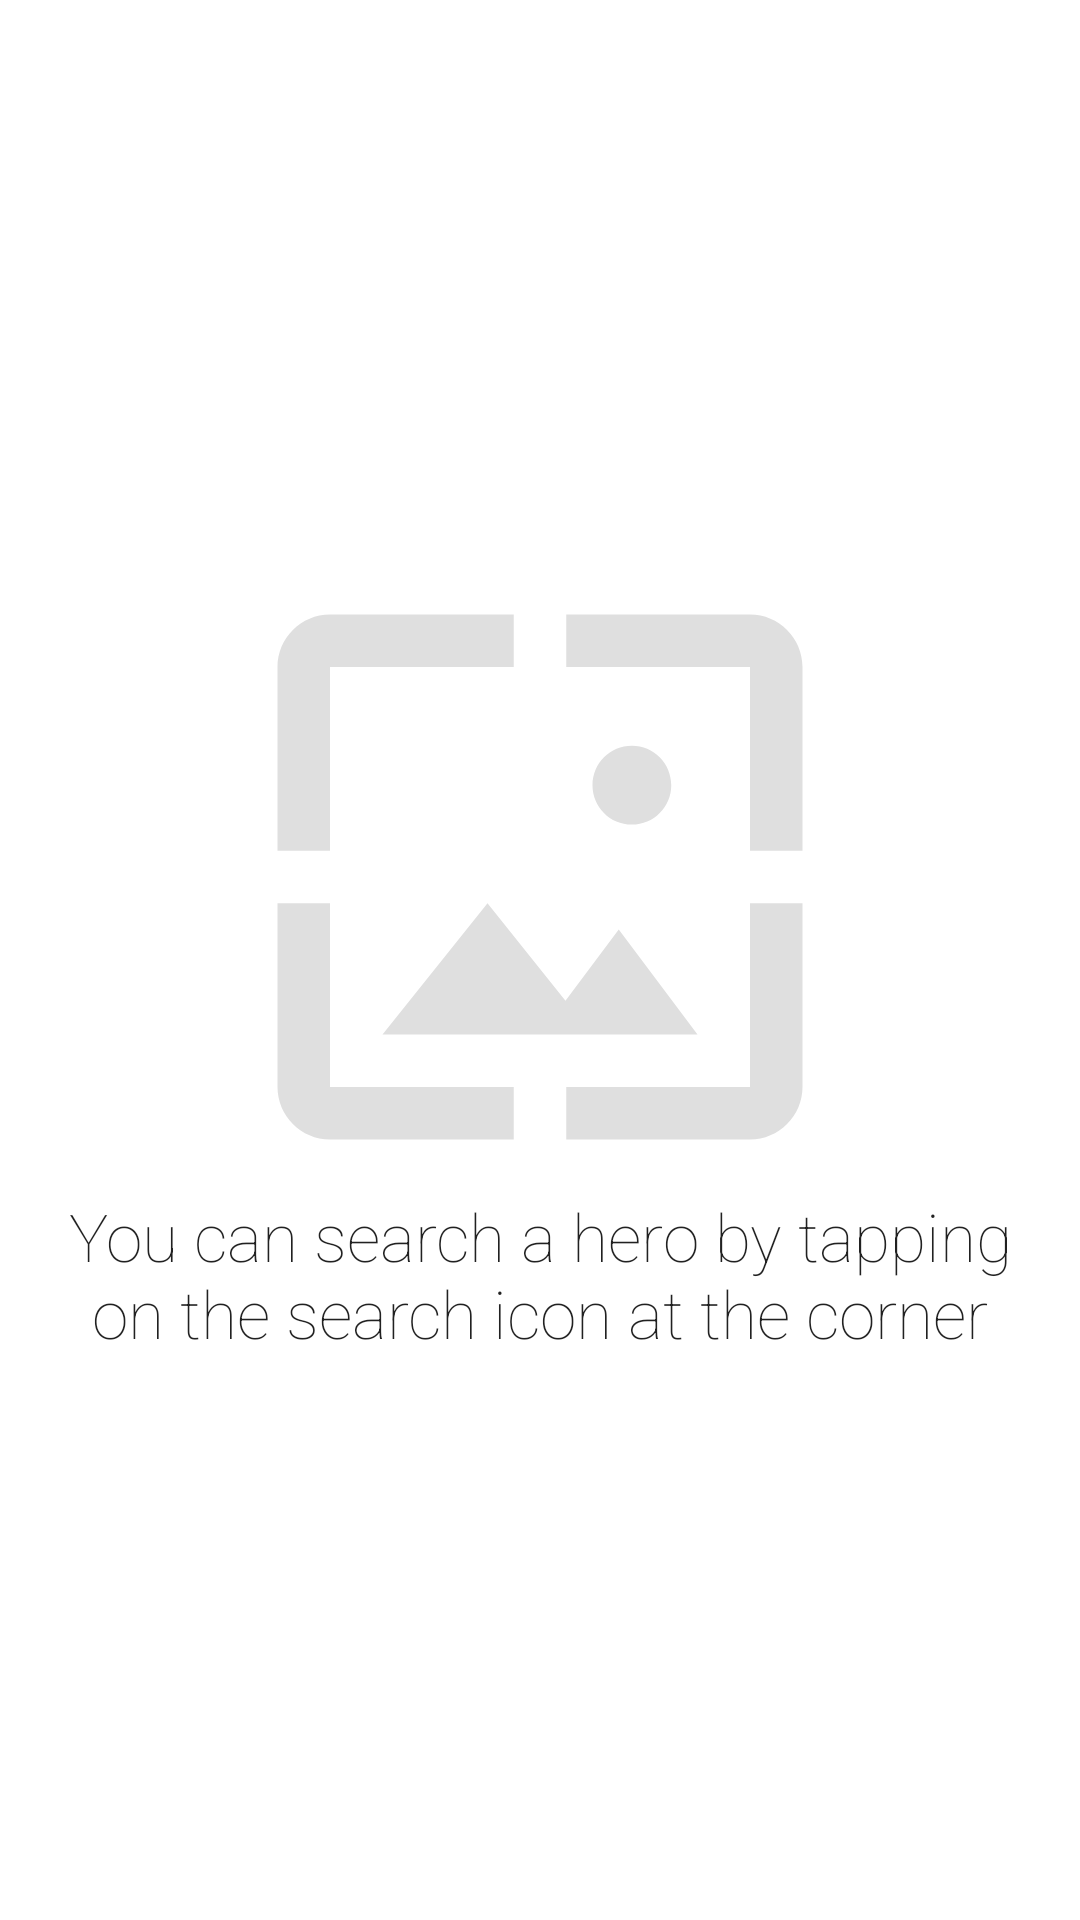

Android layout source for this screen:
<!-- AndroidManifest.xml: activity theme Theme.SuperHero.NoActionBar -->
<!-- res/layout/fragment_main.xml -->
<?xml version="1.0" encoding="utf-8"?>
<androidx.coordinatorlayout.widget.CoordinatorLayout xmlns:android="http://schemas.android.com/apk/res/android"
    xmlns:tools="http://schemas.android.com/tools"
    android:layout_width="match_parent"
    android:layout_height="match_parent"
    tools:context=".ui.main.MainFragment">

    <include
        android:id="@+id/content"
        layout="@layout/recycler_view" />

    <LinearLayout
        android:id="@+id/loading_layout"
        android:layout_width="wrap_content"
        android:layout_height="wrap_content"
        android:layout_gravity="center"
        android:orientation="vertical"
        android:padding="@dimen/fab_margin">

        <ImageView
            android:layout_width="210dp"
            android:layout_height="210dp"
            android:layout_gravity="center"
            android:background="@drawable/ic_wallpaper" />

        <TextView
            android:id="@+id/loading_text_view"
            android:layout_width="wrap_content"
            android:layout_height="wrap_content"
            android:layout_gravity="center"
            android:fontFamily="sans-serif-thin"
            android:gravity="center"
            android:text="@string/search_hint"
            android:textAppearance="@style/TextAppearance.AppCompat.Large" />

        <Button
            android:id="@+id/suggestion_button"
            style="@style/Widget.MaterialComponents.Button.OutlinedButton"
            android:layout_width="wrap_content"
            android:layout_height="wrap_content"
            android:layout_gravity="center"
            android:layout_margin="@dimen/fab_margin"
            android:text="@string/suggestions"
            android:textAllCaps="false"
            android:visibility="gone" />

    </LinearLayout>

</androidx.coordinatorlayout.widget.CoordinatorLayout>
<!-- res/layout/recycler_view.xml (included above) -->
<?xml version="1.0" encoding="utf-8"?>
<androidx.recyclerview.widget.RecyclerView xmlns:android="http://schemas.android.com/apk/res/android"
    xmlns:tools="http://schemas.android.com/tools"
    android:id="@+id/recycler_view"
    android:layout_width="match_parent"
    android:layout_height="match_parent"
    android:scrollbars="vertical"
    tools:listitem="@layout/list_item">

</androidx.recyclerview.widget.RecyclerView>
<!-- res/layout/list_item.xml (included above) -->
<?xml version="1.0" encoding="utf-8"?>
<com.google.android.material.card.MaterialCardView xmlns:android="http://schemas.android.com/apk/res/android"
    xmlns:app="http://schemas.android.com/apk/res-auto"
    android:layout_width="match_parent"
    android:layout_height="220dp"
    app:cardCornerRadius="8dp"
    app:cardElevation="4dp">

    <ImageView
        android:layout_width="match_parent"
        android:layout_height="match_parent"
        android:scaleType="centerCrop"
        android:src="@drawable/placeholder" />

    <ImageView
        android:id="@+id/image_view"
        android:layout_width="match_parent"
        android:layout_height="match_parent"
        android:scaleType="centerCrop" />

    <TextView
        android:id="@+id/hero_name_text_view"
        android:layout_width="match_parent"
        android:layout_height="wrap_content"
        android:layout_gravity="bottom"
        android:background="@color/view_background"
        android:ellipsize="end"
        android:fontFamily="sans-serif-smallcaps"
        android:gravity="center_vertical"
        android:lines="1"
        android:paddingLeft="@dimen/fab_margin"
        android:paddingTop="4dp"
        android:paddingRight="@dimen/fab_margin"
        android:paddingBottom="4dp"
        android:textColor="@android:color/white"
        android:textSize="18sp" />

    <ImageView
        android:id="@+id/label_image_view"
        android:layout_width="50dp"
        android:layout_height="50dp"
        android:background="@drawable/label" />

</com.google.android.material.card.MaterialCardView>
<!-- resources referenced by this layout -->
<resources>
  <color name="view_background">#4D000000</color>
  <!-- drawable ic_wallpaper (drawable) -->
  <vector xmlns:android="http://schemas.android.com/apk/res/android"
      android:width="24dp"
      android:height="24dp"
      android:viewportWidth="24"
      android:viewportHeight="24">
      <path
          android:fillColor="#DFDFDF"
          android:pathData="M4,4h7L11,2L4,2c-1.1,0 -2,0.9 -2,2v7h2L4,4zM10,13l-4,5h12l-3,-4 -2.03,2.71L10,13zM17,8.5c0,-0.83 -0.67,-1.5 -1.5,-1.5S14,7.67 14,8.5s0.67,1.5 1.5,1.5S17,9.33 17,8.5zM20,2h-7v2h7v7h2L22,4c0,-1.1 -0.9,-2 -2,-2zM20,20h-7v2h7c1.1,0 2,-0.9 2,-2v-7h-2v7zM4,13L2,13v7c0,1.1 0.9,2 2,2h7v-2L4,20v-7z" />
  </vector>
  <!-- drawable label (drawable) -->
  <vector xmlns:android="http://schemas.android.com/apk/res/android"
      android:width="24dp"
      android:height="24dp"
      android:viewportWidth="24.0"
      android:viewportHeight="24.0">
      <path
          android:fillColor="@color/teal_200"
          android:pathData="M0 24v-24h24z" />
  </vector>
  <string name="search_hint">You can search a hero by tapping\non the search icon at the corner</string>
  <string name="suggestions">Show suggestions</string>
  <style name="Theme.SuperHero.NoActionBar">
          <item name="windowActionBar">false</item>
          <item name="windowNoTitle">true</item>
      </style>
  <color name="teal_200">#FFB908</color>
</resources>
